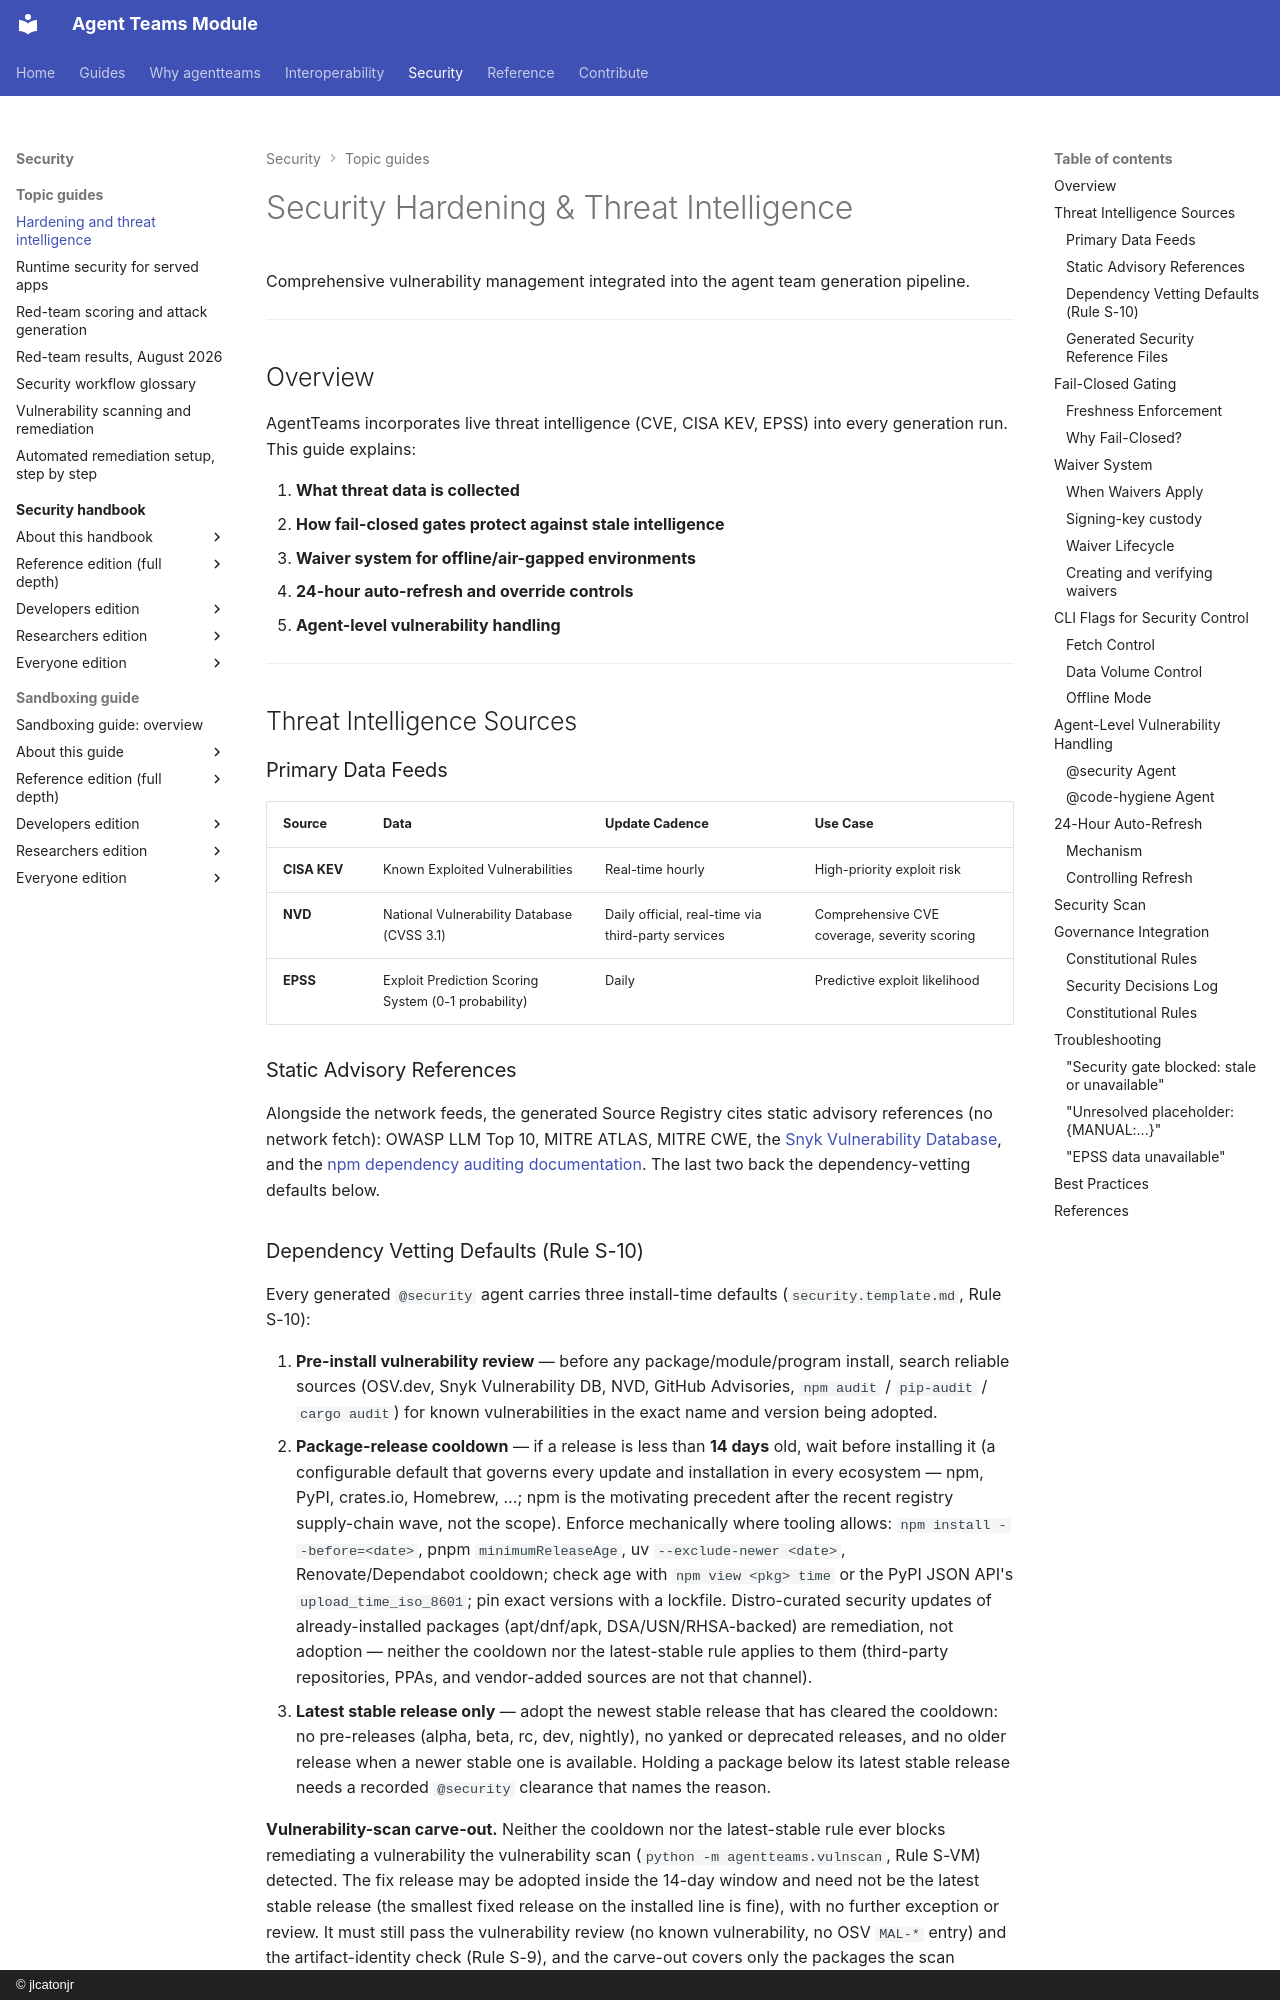

repository: jlcatonjr/agentteams · page: security-hardening-guide/index.html · generator: mkdocs · copyright: © jlcatonjr

# Security Hardening & Threat Intelligence

Comprehensive vulnerability management integrated into the agent team generation pipeline.

---

## Overview

AgentTeams incorporates live threat intelligence (CVE, CISA KEV, EPSS) into every generation run. This guide explains:

1. **What threat data is collected**
2. **How fail-closed gates protect against stale intelligence**
3. **Waiver system for offline/air-gapped environments**
4. **24-hour auto-refresh and override controls**
5. **Agent-level vulnerability handling**

---

## Threat Intelligence Sources

### Primary Data Feeds

| Source | Data | Update Cadence | Use Case |
|--------|------|---|---|
| **CISA KEV** | Known Exploited Vulnerabilities | Real-time hourly | High-priority exploit risk |
| **NVD** | National Vulnerability Database (CVSS 3.1) | Daily official, real-time via third-party services | Comprehensive CVE coverage, severity scoring |
| **EPSS** | Exploit Prediction Scoring System (0-1 probability) | Daily | Predictive exploit likelihood |

### Static Advisory References

Alongside the network feeds, the generated Source Registry cites static advisory
references (no network fetch): OWASP LLM Top 10, MITRE ATLAS, MITRE CWE, the
[Snyk Vulnerability Database](https://security.snyk.io/), and the
[npm dependency auditing documentation](https://docs.npmjs.com/auditing-package-dependencies-for-security-vulnerabilities).
The last two back the dependency-vetting defaults below.
